Photos from the image-classification dataset "Data" in the GitHub repository jeffprosise/ML.NET. Its 4 classes are: hot dog, not hot dog, pizza, sushi.

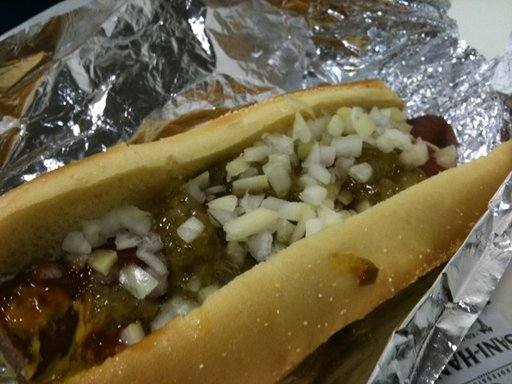
Label: hot dog

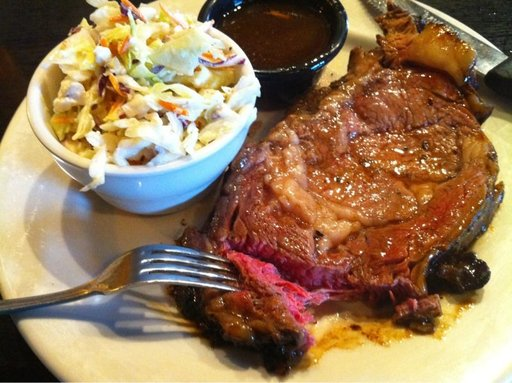
Label: not hot dog

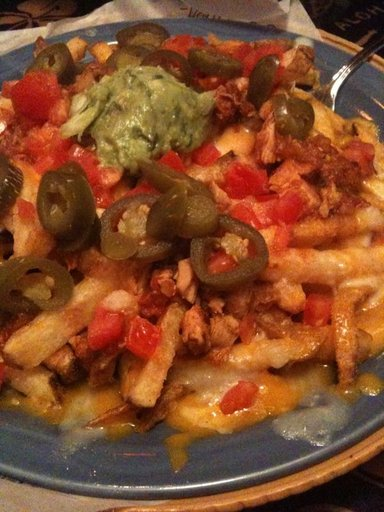
Label: not hot dog

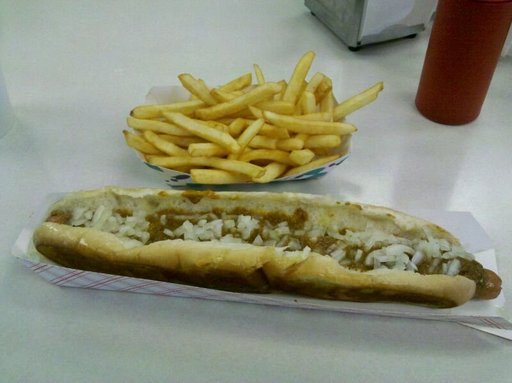
Label: hot dog

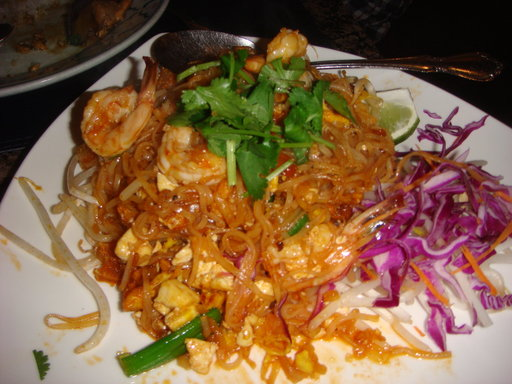
Label: not hot dog

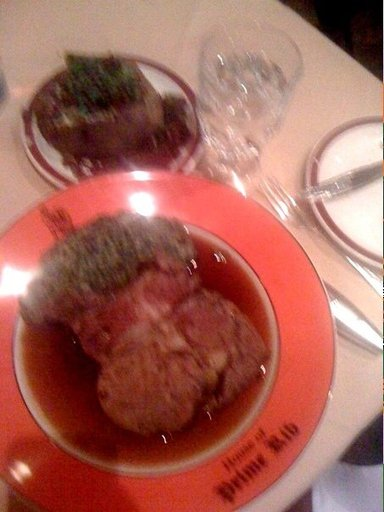
Label: not hot dog
